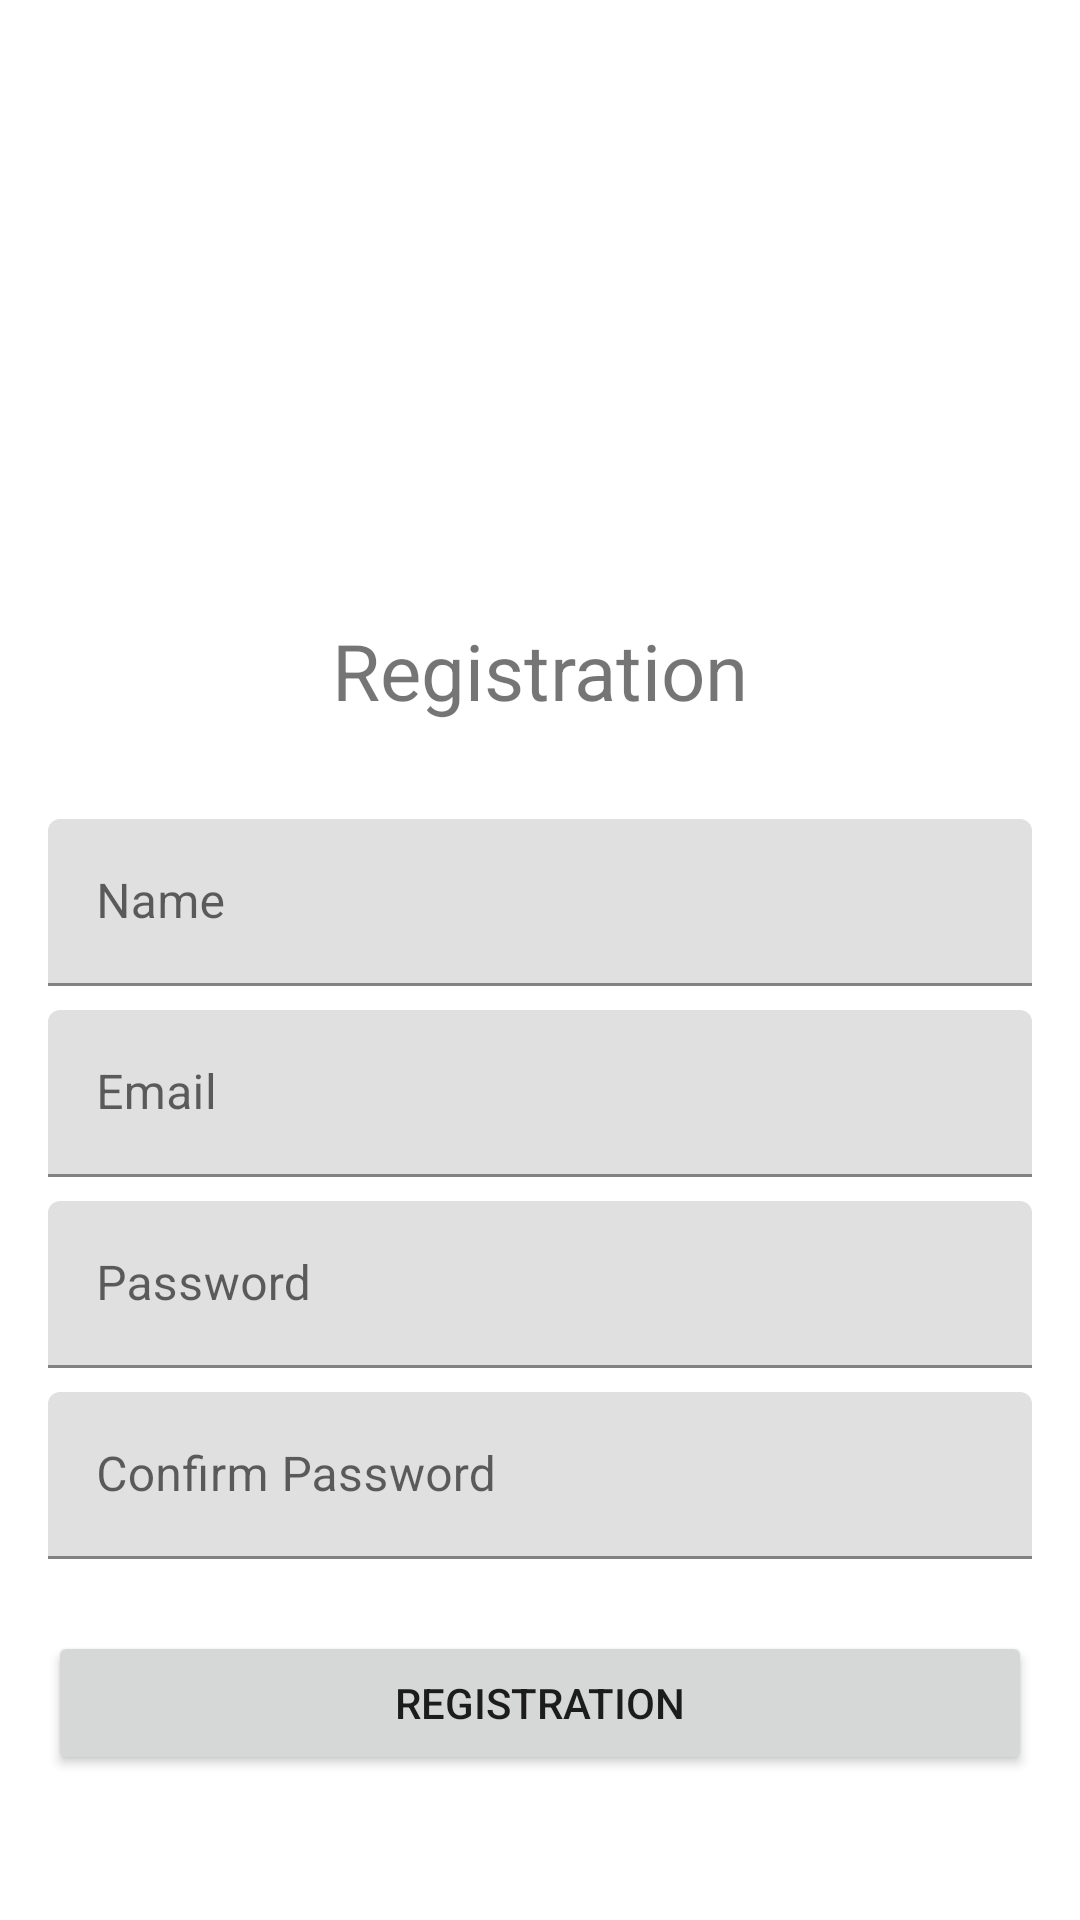

The Android layout XML behind this screen, and the referenced resources:
<!-- AndroidManifest.xml: application theme Theme.ContactNative -->
<!-- res/layout/activity_register.xml -->
<?xml version="1.0" encoding="utf-8"?>
<ScrollView xmlns:android="http://schemas.android.com/apk/res/android"
    xmlns:app="http://schemas.android.com/apk/res-auto"
    xmlns:tools="http://schemas.android.com/tools"
    android:layout_width="match_parent"
    android:layout_height="match_parent"
    tools:context=".RegisterActivity">

    <androidx.constraintlayout.widget.ConstraintLayout
        android:layout_width="match_parent"
        android:layout_height="wrap_content">

        <Button
            android:id="@+id/btnRegister"
            android:layout_width="0dp"
            android:layout_height="wrap_content"
            android:layout_marginStart="16dp"
            android:layout_marginTop="24dp"
            android:layout_marginEnd="16dp"
            android:layout_marginBottom="32dp"
            android:text="Registration"
            app:layout_constraintBottom_toBottomOf="parent"
            app:layout_constraintEnd_toEndOf="parent"
            app:layout_constraintStart_toStartOf="parent"
            app:layout_constraintTop_toBottomOf="@+id/textInputLayout" />

        <com.google.android.material.textfield.TextInputLayout
            android:id="@+id/textInputLayout2"
            android:layout_width="0dp"
            android:layout_height="wrap_content"
            android:layout_marginStart="16dp"
            android:layout_marginTop="8dp"
            android:layout_marginEnd="16dp"
            app:layout_constraintEnd_toEndOf="parent"
            app:layout_constraintStart_toStartOf="parent"
            app:layout_constraintTop_toBottomOf="@+id/textInputLayout4">

            <com.google.android.material.textfield.TextInputEditText
                android:id="@+id/edtEmail"
                android:layout_width="match_parent"
                android:layout_height="wrap_content"
                android:hint="Email"
                android:inputType="textEmailAddress" />
        </com.google.android.material.textfield.TextInputLayout>

        <com.google.android.material.textfield.TextInputLayout
            android:id="@+id/textInputLayout3"
            android:layout_width="0dp"
            android:layout_height="wrap_content"
            android:layout_marginStart="16dp"
            android:layout_marginTop="8dp"
            android:layout_marginEnd="16dp"
            app:layout_constraintEnd_toEndOf="parent"
            app:layout_constraintStart_toStartOf="parent"
            app:layout_constraintTop_toBottomOf="@+id/textInputLayout2">

            <com.google.android.material.textfield.TextInputEditText
                android:id="@+id/edtPassword1"
                android:layout_width="match_parent"
                android:layout_height="wrap_content"
                android:hint="Password"
                android:inputType="textPassword" />
        </com.google.android.material.textfield.TextInputLayout>

        <ImageView
            android:id="@+id/imageView"
            android:layout_width="150dp"
            android:layout_height="150dp"
            android:layout_marginStart="16dp"
            android:layout_marginTop="32dp"
            android:layout_marginEnd="16dp"
            app:layout_constraintEnd_toEndOf="parent"
            app:layout_constraintStart_toStartOf="parent"
            app:layout_constraintTop_toTopOf="parent"
            android:src="@drawable/mainicon"/>

        <TextView
            android:id="@+id/textView"
            android:layout_width="wrap_content"
            android:layout_height="wrap_content"
            android:layout_marginTop="24dp"
            android:text="Registration"
            android:textSize="26sp"
            app:layout_constraintEnd_toEndOf="parent"
            app:layout_constraintStart_toStartOf="parent"
            app:layout_constraintTop_toBottomOf="@+id/imageView" />

        <com.google.android.material.textfield.TextInputLayout
            android:id="@+id/textInputLayout"
            android:layout_width="0dp"
            android:layout_height="wrap_content"
            android:layout_marginStart="16dp"
            android:layout_marginTop="8dp"
            android:layout_marginEnd="16dp"
            app:layout_constraintEnd_toEndOf="parent"
            app:layout_constraintStart_toStartOf="parent"
            app:layout_constraintTop_toBottomOf="@+id/textInputLayout3">

            <com.google.android.material.textfield.TextInputEditText
                android:id="@+id/edtPassword2"
                android:layout_width="match_parent"
                android:layout_height="wrap_content"
                android:hint="Confirm Password"
                android:inputType="textPassword" />
        </com.google.android.material.textfield.TextInputLayout>

        <com.google.android.material.textfield.TextInputLayout
            android:id="@+id/textInputLayout4"
            android:layout_width="0dp"
            android:layout_height="wrap_content"
            android:layout_marginStart="16dp"
            android:layout_marginTop="32dp"
            android:layout_marginEnd="16dp"
            app:layout_constraintEnd_toEndOf="parent"
            app:layout_constraintStart_toStartOf="parent"
            app:layout_constraintTop_toBottomOf="@+id/textView">

            <com.google.android.material.textfield.TextInputEditText
                android:id="@+id/edtName"
                android:layout_width="match_parent"
                android:layout_height="wrap_content"
                android:hint="Name"
                android:inputType="text" />
        </com.google.android.material.textfield.TextInputLayout>

    </androidx.constraintlayout.widget.ConstraintLayout>

</ScrollView>
<!-- resources referenced by this layout -->
<resources>
  <style name="Theme.ContactNative" parent="Theme.MaterialComponents.DayNight.NoActionBar">
          
          <item name="colorPrimary">@color/purple_500</item>
          <item name="colorPrimaryVariant">@color/purple_700</item>
          <item name="colorOnPrimary">@color/white</item>
          
          <item name="colorSecondary">@color/teal_200</item>
          <item name="colorSecondaryVariant">@color/teal_700</item>
          <item name="colorOnSecondary">@color/darkBlue</item>
          
          <item name="android:statusBarColor" tools:targetApi="l">?attr/colorPrimaryVariant</item>
          
      </style>
  <color name="purple_500">#FF6200EE</color>
  <color name="purple_700">#FF3700B3</color>
  <color name="white">#FFFFFFFF</color>
  <color name="teal_200">#FF03DAC5</color>
  <color name="teal_700">#FF018786</color>
  <color name="darkBlue">#FF252836</color>
</resources>
